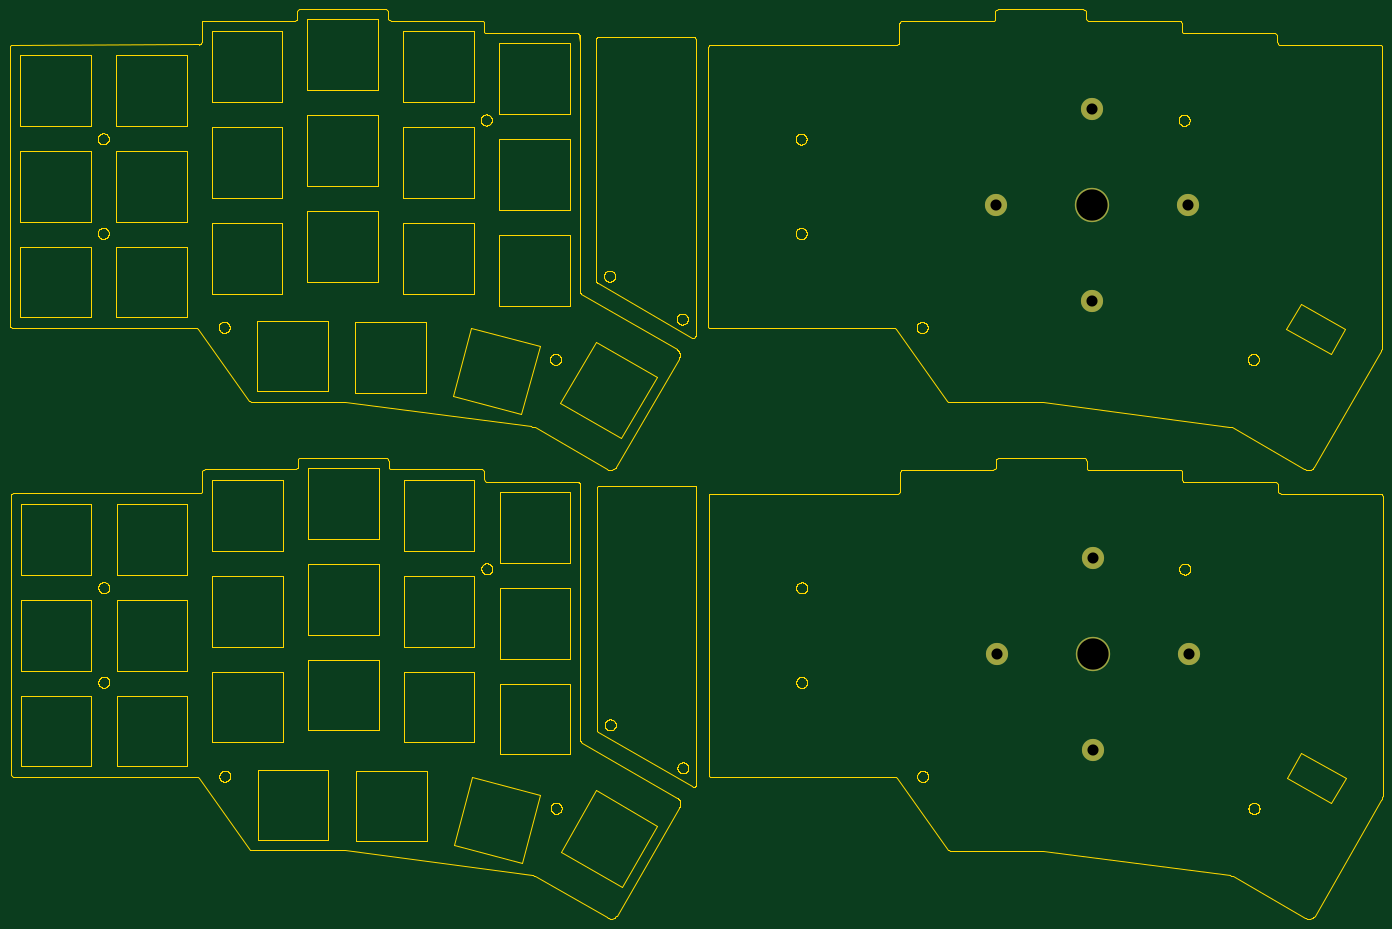
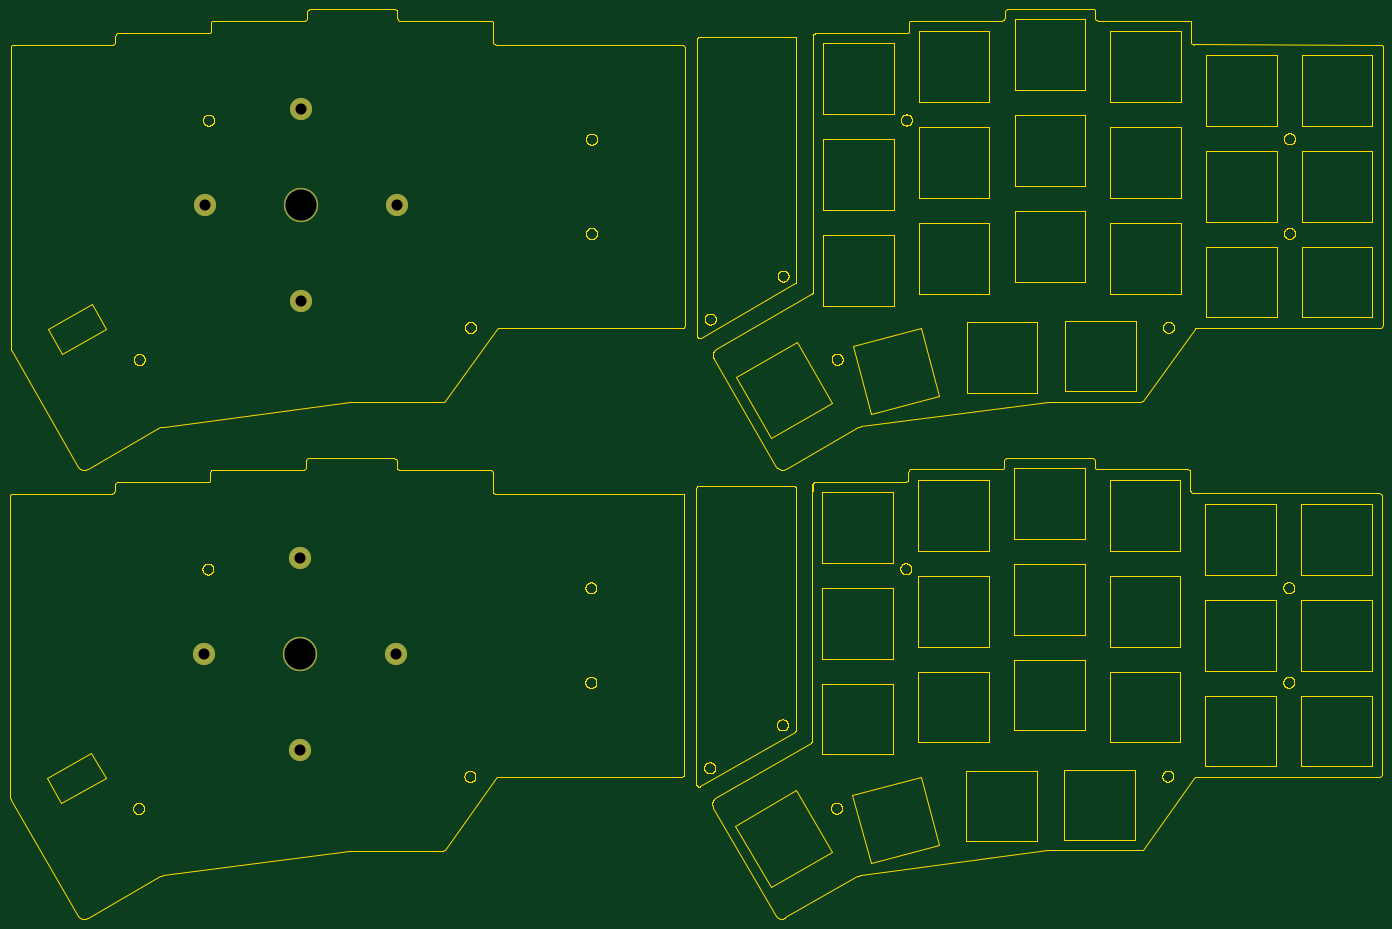
Circuit board: 9 layer files. Board 272.4 x 180.5 mm.
- bottom_copper: corne-eclipse-plates-B_Cu.gbl (942 bytes)
- bottom_mask: corne-eclipse-plates-B_Mask.gbs (839 bytes)
- bottom_silk: corne-eclipse-plates-B_Silkscreen.gbo (512 bytes)
- outline: corne-eclipse-plates-Edge_Cuts.gm1 (210912 bytes)
- top_copper: corne-eclipse-plates-F_Cu.gtl (942 bytes)
- top_mask: corne-eclipse-plates-F_Mask.gts (839 bytes)
- top_silk: corne-eclipse-plates-F_Silkscreen.gto (512 bytes)
- drill: corne-eclipse-plates-NPTH.drl (281 bytes)
- drill: corne-eclipse-plates-PTH.drl (570 bytes)

=== bottom_copper: corne-eclipse-plates-B_Cu.gbl ===
G04 #@! TF.GenerationSoftware,KiCad,Pcbnew,7.0.7*
G04 #@! TF.CreationDate,2023-09-12T01:46:39-04:00*
G04 #@! TF.ProjectId,corne-eclipse-plates,636f726e-6973-4682-9d65-636c69707365,1*
G04 #@! TF.SameCoordinates,Original*
G04 #@! TF.FileFunction,Copper,L2,Bot*
G04 #@! TF.FilePolarity,Positive*
%FSLAX46Y46*%
G04 Gerber Fmt 4.6, Leading zero omitted, Abs format (unit mm)*
G04 Created by KiCad (PCBNEW 7.0.7) date 2023-09-12 01:46:39*
%MOMM*%
%LPD*%
G01*
G04 APERTURE LIST*
G04 #@! TA.AperFunction,ComponentPad*
%ADD10C,6.800000*%
G04 #@! TD*
G04 #@! TA.AperFunction,ComponentPad*
%ADD11C,4.400000*%
G04 #@! TD*
G04 APERTURE END LIST*
D10*
X226026330Y-146659556D03*
D11*
X206976330Y-146659556D03*
X226026330Y-127609556D03*
X226026330Y-165709556D03*
X245076330Y-146659556D03*
X244953330Y-57591767D03*
X225903330Y-76641767D03*
X225903330Y-38541767D03*
X206853330Y-57591767D03*
D10*
X225903330Y-57591767D03*
M02*

=== bottom_mask: corne-eclipse-plates-B_Mask.gbs ===
G04 #@! TF.GenerationSoftware,KiCad,Pcbnew,7.0.7*
G04 #@! TF.CreationDate,2023-09-12T01:46:39-04:00*
G04 #@! TF.ProjectId,corne-eclipse-plates,636f726e-6973-4682-9d65-636c69707365,1*
G04 #@! TF.SameCoordinates,Original*
G04 #@! TF.FileFunction,Soldermask,Bot*
G04 #@! TF.FilePolarity,Negative*
%FSLAX46Y46*%
G04 Gerber Fmt 4.6, Leading zero omitted, Abs format (unit mm)*
G04 Created by KiCad (PCBNEW 7.0.7) date 2023-09-12 01:46:39*
%MOMM*%
%LPD*%
G01*
G04 APERTURE LIST*
%ADD10C,6.800000*%
%ADD11C,4.400000*%
G04 APERTURE END LIST*
D10*
X226026330Y-146659556D03*
D11*
X206976330Y-146659556D03*
X226026330Y-127609556D03*
X226026330Y-165709556D03*
X245076330Y-146659556D03*
X244953330Y-57591767D03*
X225903330Y-76641767D03*
X225903330Y-38541767D03*
X206853330Y-57591767D03*
D10*
X225903330Y-57591767D03*
M02*

=== bottom_silk: corne-eclipse-plates-B_Silkscreen.gbo ===
G04 #@! TF.GenerationSoftware,KiCad,Pcbnew,7.0.7*
G04 #@! TF.CreationDate,2023-09-12T01:46:39-04:00*
G04 #@! TF.ProjectId,corne-eclipse-plates,636f726e-6973-4682-9d65-636c69707365,1*
G04 #@! TF.SameCoordinates,Original*
G04 #@! TF.FileFunction,Legend,Bot*
G04 #@! TF.FilePolarity,Positive*
%FSLAX46Y46*%
G04 Gerber Fmt 4.6, Leading zero omitted, Abs format (unit mm)*
G04 Created by KiCad (PCBNEW 7.0.7) date 2023-09-12 01:46:39*
%MOMM*%
%LPD*%
G01*
G04 APERTURE LIST*
G04 APERTURE END LIST*
M02*

=== outline: corne-eclipse-plates-Edge_Cuts.gm1 (210912 bytes, source omitted) ===
=== top_copper: corne-eclipse-plates-F_Cu.gtl ===
G04 #@! TF.GenerationSoftware,KiCad,Pcbnew,7.0.7*
G04 #@! TF.CreationDate,2023-09-12T01:46:39-04:00*
G04 #@! TF.ProjectId,corne-eclipse-plates,636f726e-6973-4682-9d65-636c69707365,1*
G04 #@! TF.SameCoordinates,Original*
G04 #@! TF.FileFunction,Copper,L1,Top*
G04 #@! TF.FilePolarity,Positive*
%FSLAX46Y46*%
G04 Gerber Fmt 4.6, Leading zero omitted, Abs format (unit mm)*
G04 Created by KiCad (PCBNEW 7.0.7) date 2023-09-12 01:46:39*
%MOMM*%
%LPD*%
G01*
G04 APERTURE LIST*
G04 #@! TA.AperFunction,ComponentPad*
%ADD10C,6.800000*%
G04 #@! TD*
G04 #@! TA.AperFunction,ComponentPad*
%ADD11C,4.400000*%
G04 #@! TD*
G04 APERTURE END LIST*
D10*
X226026330Y-146659556D03*
D11*
X206976330Y-146659556D03*
X226026330Y-127609556D03*
X226026330Y-165709556D03*
X245076330Y-146659556D03*
X244953330Y-57591767D03*
X225903330Y-76641767D03*
X225903330Y-38541767D03*
X206853330Y-57591767D03*
D10*
X225903330Y-57591767D03*
M02*

=== top_mask: corne-eclipse-plates-F_Mask.gts ===
G04 #@! TF.GenerationSoftware,KiCad,Pcbnew,7.0.7*
G04 #@! TF.CreationDate,2023-09-12T01:46:39-04:00*
G04 #@! TF.ProjectId,corne-eclipse-plates,636f726e-6973-4682-9d65-636c69707365,1*
G04 #@! TF.SameCoordinates,Original*
G04 #@! TF.FileFunction,Soldermask,Top*
G04 #@! TF.FilePolarity,Negative*
%FSLAX46Y46*%
G04 Gerber Fmt 4.6, Leading zero omitted, Abs format (unit mm)*
G04 Created by KiCad (PCBNEW 7.0.7) date 2023-09-12 01:46:39*
%MOMM*%
%LPD*%
G01*
G04 APERTURE LIST*
%ADD10C,6.800000*%
%ADD11C,4.400000*%
G04 APERTURE END LIST*
D10*
X226026330Y-146659556D03*
D11*
X206976330Y-146659556D03*
X226026330Y-127609556D03*
X226026330Y-165709556D03*
X245076330Y-146659556D03*
X244953330Y-57591767D03*
X225903330Y-76641767D03*
X225903330Y-38541767D03*
X206853330Y-57591767D03*
D10*
X225903330Y-57591767D03*
M02*

=== top_silk: corne-eclipse-plates-F_Silkscreen.gto ===
G04 #@! TF.GenerationSoftware,KiCad,Pcbnew,7.0.7*
G04 #@! TF.CreationDate,2023-09-12T01:46:39-04:00*
G04 #@! TF.ProjectId,corne-eclipse-plates,636f726e-6973-4682-9d65-636c69707365,1*
G04 #@! TF.SameCoordinates,Original*
G04 #@! TF.FileFunction,Legend,Top*
G04 #@! TF.FilePolarity,Positive*
%FSLAX46Y46*%
G04 Gerber Fmt 4.6, Leading zero omitted, Abs format (unit mm)*
G04 Created by KiCad (PCBNEW 7.0.7) date 2023-09-12 01:46:39*
%MOMM*%
%LPD*%
G01*
G04 APERTURE LIST*
G04 APERTURE END LIST*
M02*

=== drill: corne-eclipse-plates-NPTH.drl ===
M48
; DRILL file {KiCad 7.0.7} date Tue Sep 12 01:46:35 2023
; FORMAT={-:-/ absolute / inch / decimal}
; #@! TF.CreationDate,2023-09-12T01:46:35-04:00
; #@! TF.GenerationSoftware,Kicad,Pcbnew,7.0.7
; #@! TF.FileFunction,NonPlated,1,2,NPTH
FMAT,2
INCH
%
G90
G05
T0
M30

=== drill: corne-eclipse-plates-PTH.drl ===
M48
; DRILL file {KiCad 7.0.7} date Tue Sep 12 01:46:35 2023
; FORMAT={-:-/ absolute / inch / decimal}
; #@! TF.CreationDate,2023-09-12T01:46:35-04:00
; #@! TF.GenerationSoftware,Kicad,Pcbnew,7.0.7
; #@! TF.FileFunction,Plated,1,2,PTH
FMAT,2
INCH
; #@! TA.AperFunction,Plated,PTH,ComponentDrill
T1C0.0866
; #@! TA.AperFunction,Plated,PTH,ComponentDrill
T2C0.2441
%
G90
G05
T1
X8.1438Y-2.2674
X8.1487Y-5.774
X8.8938Y-1.5174
X8.8938Y-3.0174
X8.8987Y-5.024
X8.8987Y-6.524
X9.6438Y-2.2674
X9.6487Y-5.774
T2
X8.8938Y-2.2674
X8.8987Y-5.774
T0
M30
